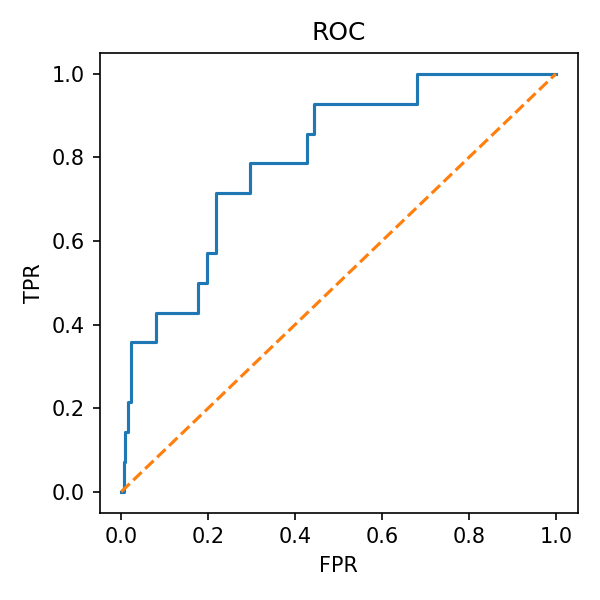

The file beside this chart, header and first rows:
fpr, tpr
0.0, 0.0
0.002688, 0.0
0.005376, 0.0
0.005376, 0.07143
0.008065, 0.07143
0.008065, 0.1429
0.01613, 0.1429
0.01613, 0.2143
0.02151, 0.2143
0.02151, 0.3571
0.08065, 0.3571
0.08065, 0.4286
0.1774, 0.4286
0.1774, 0.5
0.1962, 0.5
0.1962, 0.5714
0.2177, 0.5714
0.2177, 0.7143
0.2957, 0.7143
0.2957, 0.7857
0.3548, 0.7857
0.3602, 0.7857
0.379, 0.7857
0.3871, 0.7857
0.4274, 0.7857
0.4274, 0.8571
0.4435, 0.8571
0.4435, 0.9286
0.6371, 0.9286
0.6425, 0.9286
0.6801, 0.9286
0.6801, 1.0
1.0, 1.0
